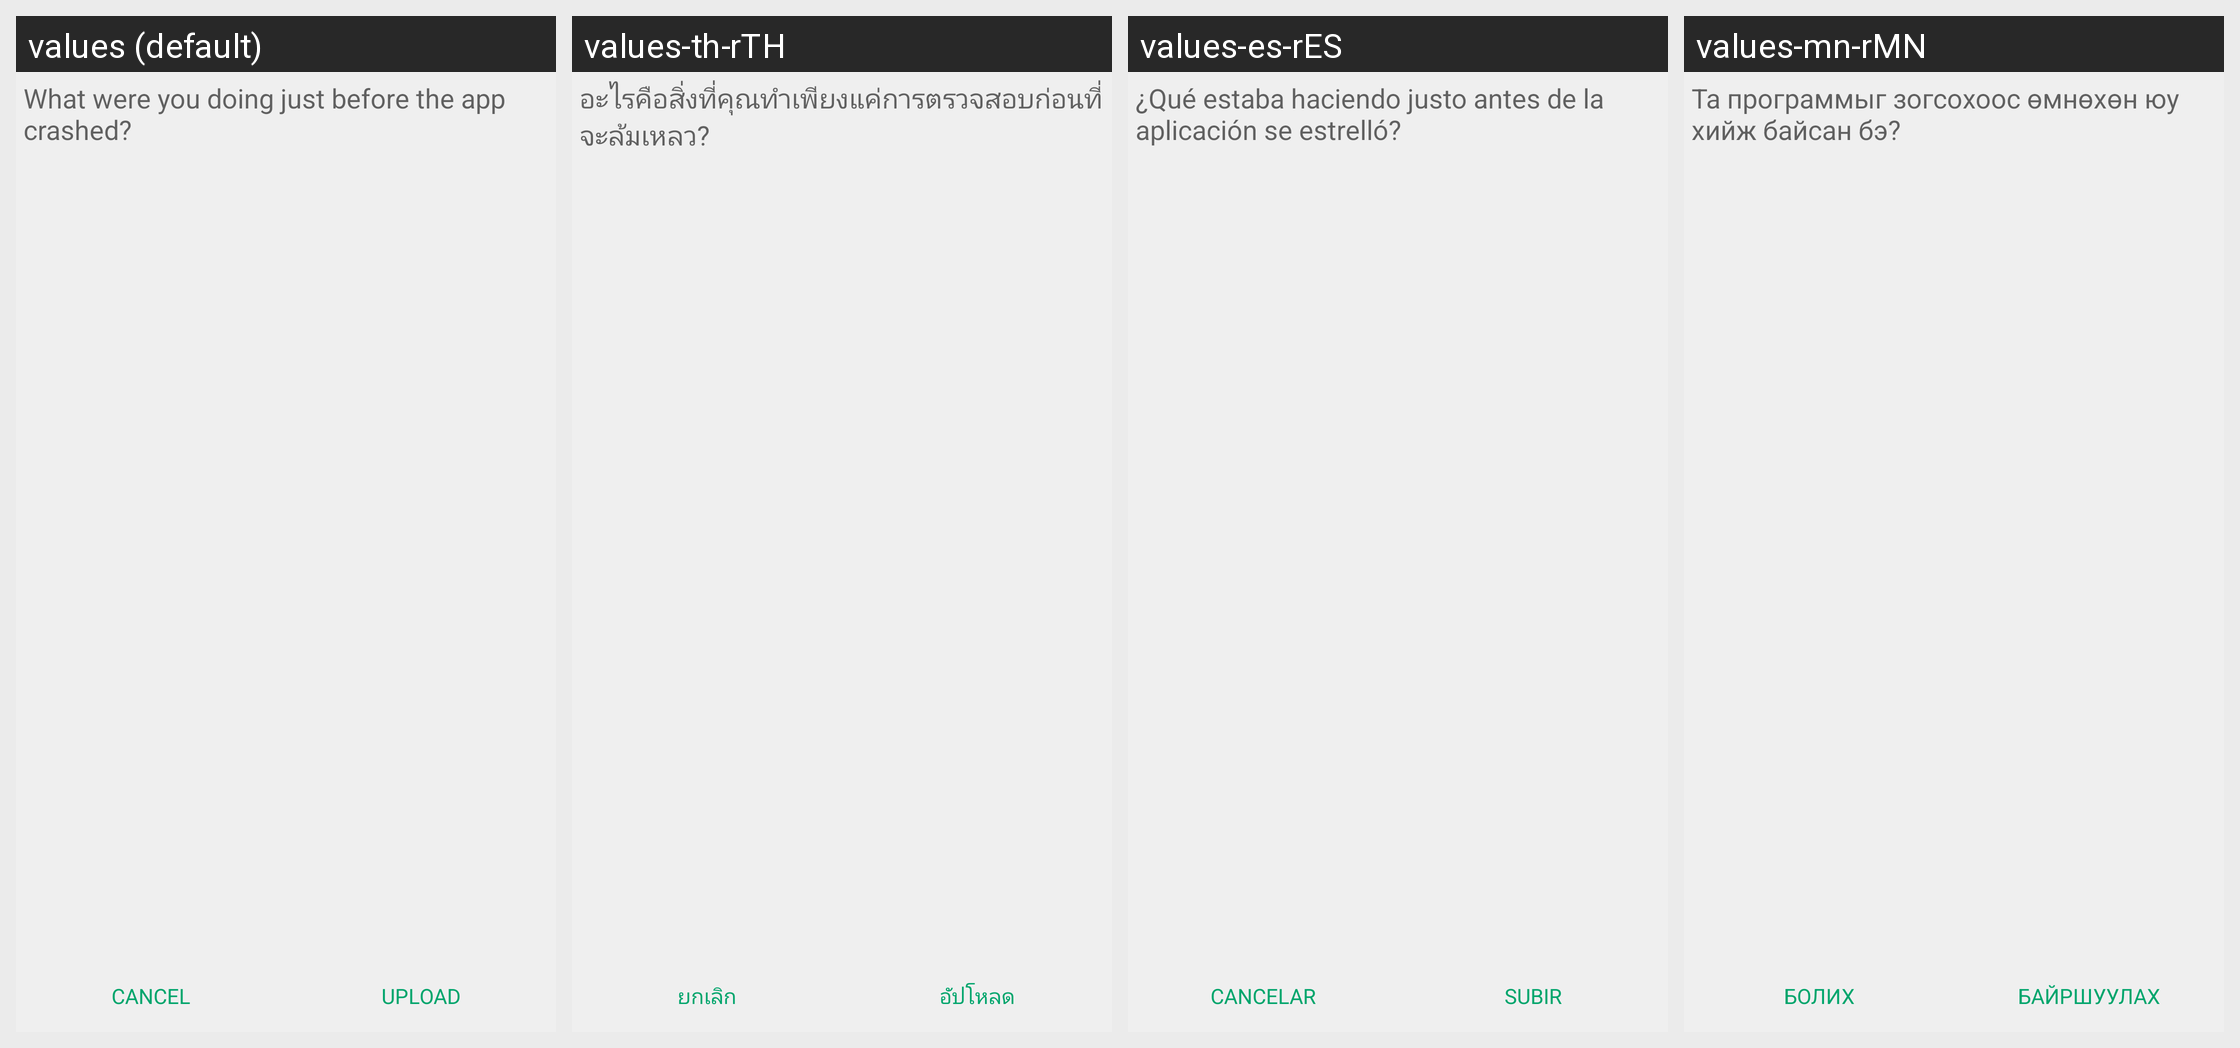

Locale-by-locale string values for the Android screen shown in this grid:
Android screen res/layout/activity_crash_reporter.xml rendered under 4 locales, left to right: values (default), values-th-rTH, values-es-rES, values-mn-rMN. Device: Nexus 5 (rendered at 1080×1920; each locale shown at half size, 540×960, under a caption strip naming it); theme AppTheme.
Other locales in the repository, not shown: values-am-rET, values-ar-rSA, values-as-rIN, values-bn-rBD, values-dz-rBT, values-es-rUS, values-fa-rAF, values-fa-rIR, values-fr-rFR, values-gu-rIN, values-ha-rHG, values-hi-rIN, values-in-rID, values-ja-rJP, values-km-rKH, values-kn-rIN, values-ml-rIN, values-mr-rIN, values-my-rMM, values-ne-rNP, values-nl-rNL, values-or-rIN, values-pa-rIN, values-ps-rAF, values-pt-rPT, values-ru-rRU, values-sw-rKE, values-ta-rIN, values-te-rIN, values-tl-rPH, values-tr-rTR, values-ur-rPK, values-vi-rVN, values-zh-rCN, values-zh-rTW.
Strings drawn on this screen, with the default value and each locale's value (text and hints the layout hard-codes, and strings that could not be matched under every locale, appear in the picture but are not listed):

crash_details
  values: What were you doing just before the app crashed?
  values-th-rTH: อะไรคือสิ่งที่คุณทำเพียงแค่การตรวจสอบก่อนที่จะล้มเหลว?
  values-es-rES: ¿Qué estaba haciendo justo antes de la aplicación se estrelló?
  values-mn-rMN: Та программыг зогсохоос өмнөхөн юу хийж байсан бэ?

title_cancel
  values: Cancel
  values-th-rTH: ยกเลิก
  values-es-rES: Cancelar
  values-mn-rMN: Болих

title_upload
  values: Upload
  values-th-rTH: อัปโหลด
  values-es-rES: Subir
  values-mn-rMN: Байршуулах
